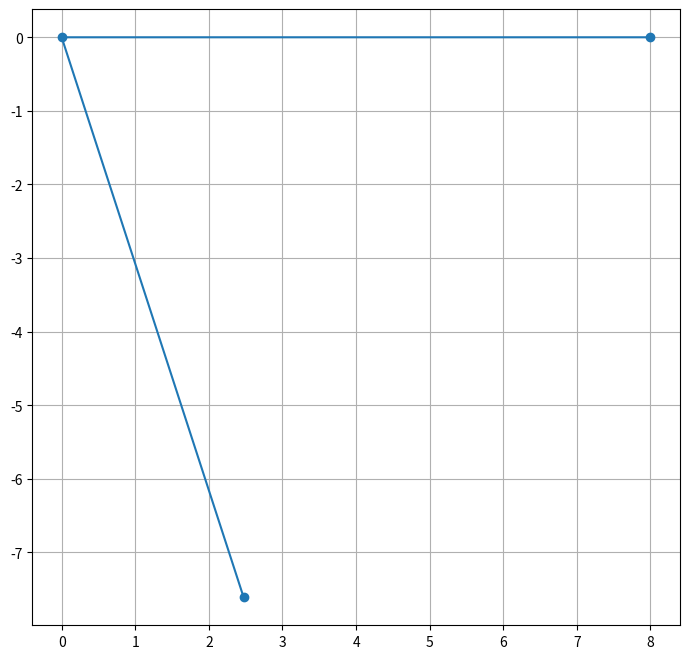
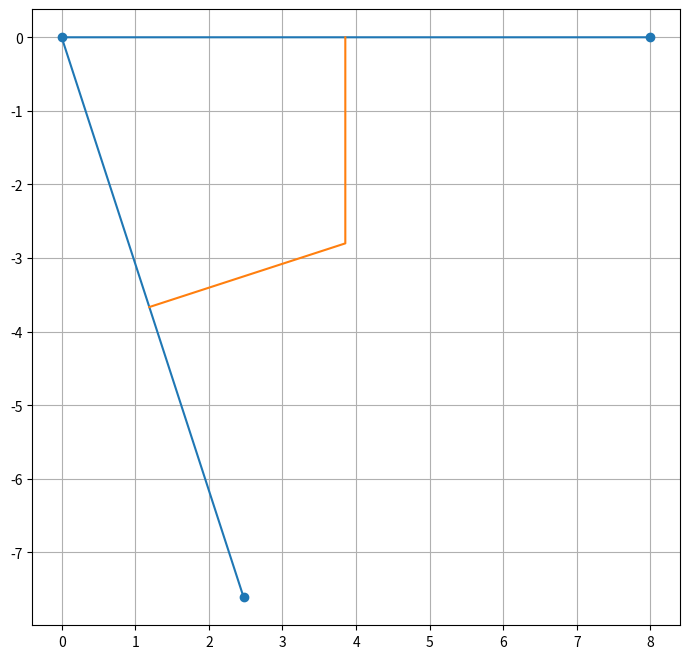
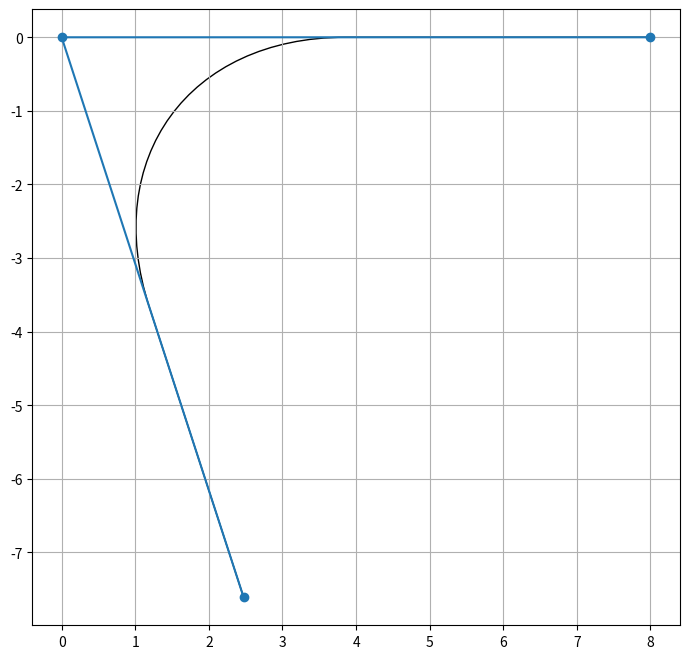

Generate these figures, in order, with matplotlib:
#%%
# Import Dependencies
from math import cos, sin, radians, acos, degrees, tan, sqrt
from matplotlib.pyplot import figure
from matplotlib.path import Path
from matplotlib.patches import PathPatch

#%%
# Specify two segments
angle = -72.0
length = 8.0
radius = 2.8

xa, ya = length*cos(radians(angle)), length*sin(radians(angle))
xb, yb = 0.0, 0.0
xc, yc = length, 0.0

x = [xa, xb, xc]
y = [ya, yb, yc]

#%%
# Plot Original
fig = figure(figsize=(12, 8))
ax = fig.gca()
ax.grid(True)
ax.set_aspect('equal')
p = ax.plot(x, y, '-o')

#%%
# Angle Between

dx1 = (xb-xa)
dy1 = (yb-ya)
dx2 = (xc-xb)
dy2 = (yc-yb)

l1 = (dx1**2+dy1**2)**0.5
l2 = (dx2**2+dy2**2)**0.5

dx1 = dx1/l1
dy1 = dy1/l1
dx2 = dx2/l2
dy2 = dy2/l2

ab = acos(-dx1*dx2-dy1*dy2)

lp = radius/tan(ab/2)

p1x = xb-dx1*lp
p1y = yb-dy1*lp

p2x = xb+dx2*lp
p2y = yb+dy2*lp

dxb = dx2-dx1
dyb = dy2-dy1

lb = (dxb**2+dyb**2)**0.5

dxb = dxb/lb
dyb = dyb/lb

lbc = radius/sin(ab/2)

xr = xb+dxb*lbc
yr = yb+dyb*lbc

fig = figure(figsize=(12, 8))
ax = fig.gca()
ax.grid(True)
ax.set_aspect('equal')
p = ax.plot(x, y, '-o')
p = ax.plot([p1x, xr, p2x], [p1y, yr, p2y])

#%%
# Check distance

rad1 = ((xr-p1x)**2+(yr-p1y)**2)**0.5
rad2 = ((xr-p2x)**2+(yr-p2y)**2)**0.5

print('ab = {:g}'.format(degrees(ab)))
print('rad1 = {:g}'.format(rad1))
print('rad2 = {:g}'.format(rad2))

#%%
# Calculate Intermediate Points

k = 4*(sqrt(2)-1)/3

q1x = p1x+lp*k*dx1
q1y = p1y+lp*k*dy1

q2x = p2x-lp*k*dx2
q2y = p2y-lp*k*dy2

#%%
# Plot Path

verts = [
    (xa, ya),
    (p1x, p1y),
    (q1x, q1y),
    (q2x, q2y),
    (p2x, p2y),
    (xc, yc)
]

codes = [Path.MOVETO, Path.LINETO, Path.CURVE4, Path.CURVE4, Path.CURVE4, Path.LINETO]

path = Path(verts, codes)
patch = PathPatch(path, facecolor='none')

fig = figure(figsize=(12, 8))
ax = fig.gca()
ax.grid(True)
ax.set_aspect('equal')
p = ax.plot(x, y, '-o')
p = ax.add_patch(patch)
